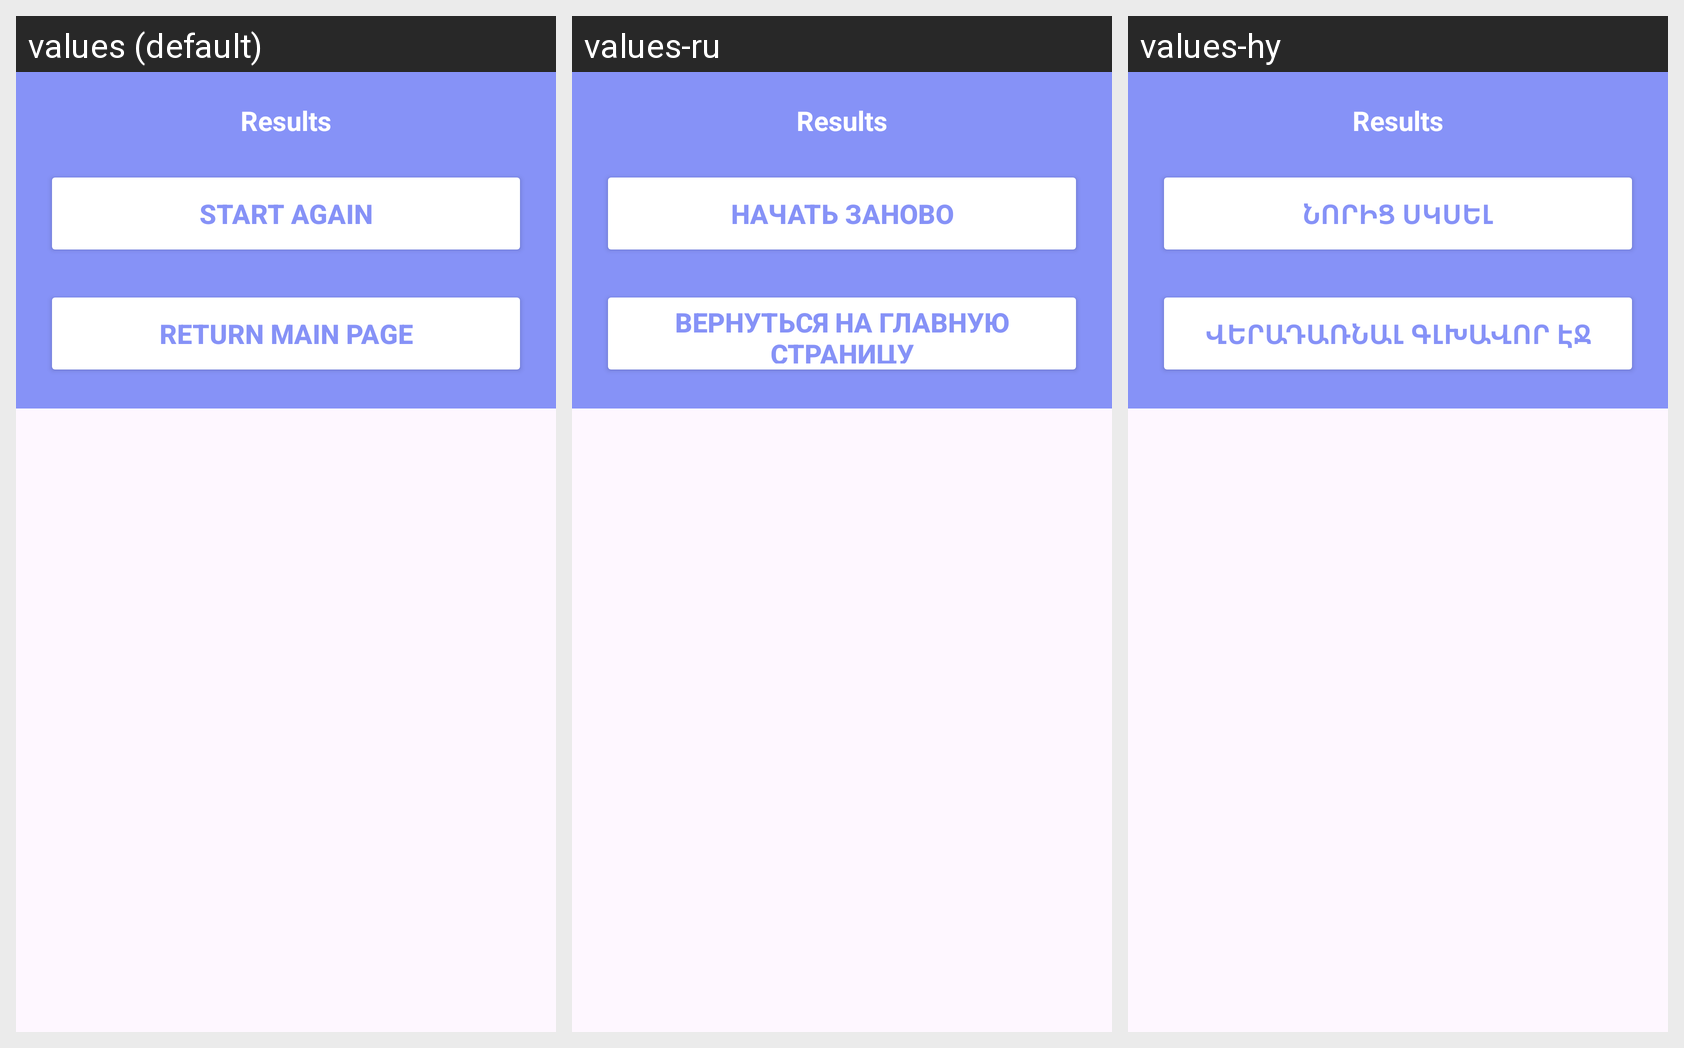

For this localized Android screen grid, give each drawn string resource with its value in every locale shown.
Android screen res/layout/activity_result_dialog.xml rendered under 3 locales, left to right: values (default), values-ru, values-hy. Device: Nexus 5 (rendered at 1080×1920; each locale shown at half size, 540×960, under a caption strip naming it); theme Theme.BrainBoost.
Strings drawn on this screen, with the default value and each locale's value (text and hints the layout hard-codes, and strings that could not be matched under every locale, appear in the picture but are not listed):

start_again_text
  values: Start Again
  values-ru: Начать заново
  values-hy: Նորից սկսել

return_main_page_text
  values: Return main page
  values-ru: Вернуться на главную страницу
  values-hy: Վերադառնալ գլխավոր էջ
